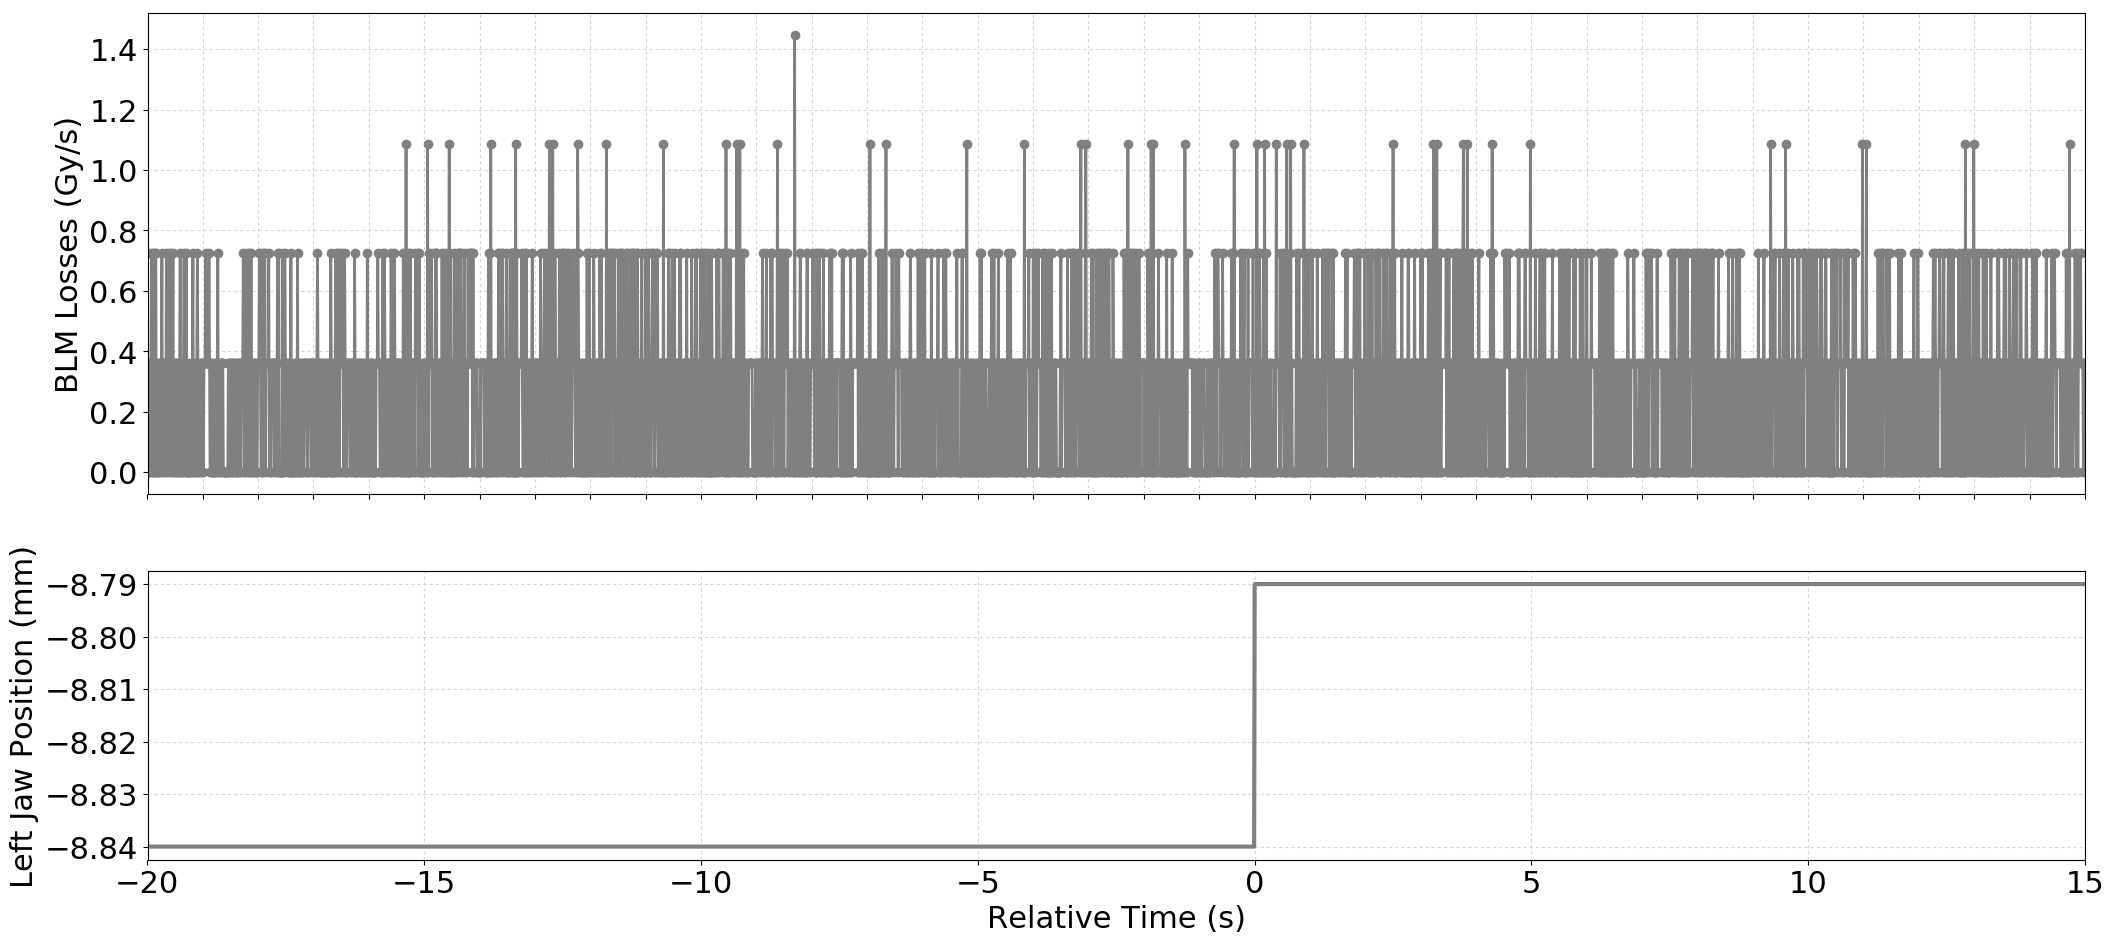

The file beside this chart, header and first rows:
Timestamp, position, BLMTI.04R6.B1E11_TCSP.A4R6.B1
1493650130260, -8.84, 7.240000000000001e-07
1493650130270, -8.84, 0.0
1493650130280, -8.84, 3.6200000000000004e-07
1493650130290, -8.84, 0.0
1493650130300, -8.84, 3.6200000000000004e-07
1493650130310, -8.84, 3.6200000000000004e-07
1493650130320, -8.84, 0.0
1493650130330, -8.84, 7.240000000000001e-07
1493650130340, -8.84, 0.0
1493650130350, -8.84, 7.240000000000001e-07
1493650130360, -8.84, 0.0
1493650130370, -8.84, 0.0
1493650130380, -8.84, 3.6200000000000004e-07
1493650130390, -8.84, 0.0
1493650130400, -8.84, 7.240000000000001e-07
1493650130410, -8.84, 7.240000000000001e-07
1493650130420, -8.84, 0.0
1493650130430, -8.84, 0.0
1493650130440, -8.84, 3.6200000000000004e-07
1493650130450, -8.84, 0.0
1493650130460, -8.84, 3.6200000000000004e-07
1493650130470, -8.84, 0.0
1493650130480, -8.84, 0.0
1493650130490, -8.84, 3.6200000000000004e-07
1493650130500, -8.84, 3.6200000000000004e-07
1493650130510, -8.84, 3.6200000000000004e-07
1493650130520, -8.84, 7.240000000000001e-07
1493650130530, -8.84, 0.0
1493650130540, -8.84, 3.6200000000000004e-07
1493650130550, -8.84, 3.6200000000000004e-07
1493650130560, -8.84, 0.0
1493650130570, -8.84, 3.6200000000000004e-07
1493650130580, -8.84, 3.6200000000000004e-07
1493650130590, -8.84, 0.0
1493650130600, -8.84, 7.240000000000001e-07
1493650130610, -8.84, 3.6200000000000004e-07
1493650130620, -8.84, 3.6200000000000004e-07
1493650130630, -8.84, 0.0
1493650130640, -8.84, 7.240000000000001e-07
1493650130650, -8.84, 3.6200000000000004e-07
1493650130660, -8.84, 3.6200000000000004e-07
1493650130670, -8.84, 0.0
1493650130680, -8.84, 3.6200000000000004e-07
1493650130690, -8.84, 7.240000000000001e-07
1493650130700, -8.84, 0.0
1493650130710, -8.84, 3.6200000000000004e-07
1493650130720, -8.84, 7.240000000000001e-07
1493650130730, -8.84, 0.0
1493650130740, -8.84, 0.0
1493650130750, -8.84, 3.6200000000000004e-07
1493650130760, -8.84, 3.6200000000000004e-07
1493650130770, -8.84, 3.6200000000000004e-07
1493650130780, -8.84, 0.0
1493650130790, -8.84, 3.6200000000000004e-07
1493650130800, -8.84, 0.0
1493650130810, -8.84, 0.0
1493650130820, -8.84, 0.0
1493650130830, -8.84, 3.6200000000000004e-07
1493650130840, -8.84, 3.6200000000000004e-07
1493650130850, -8.84, 7.240000000000001e-07
... 3,441 more rows
